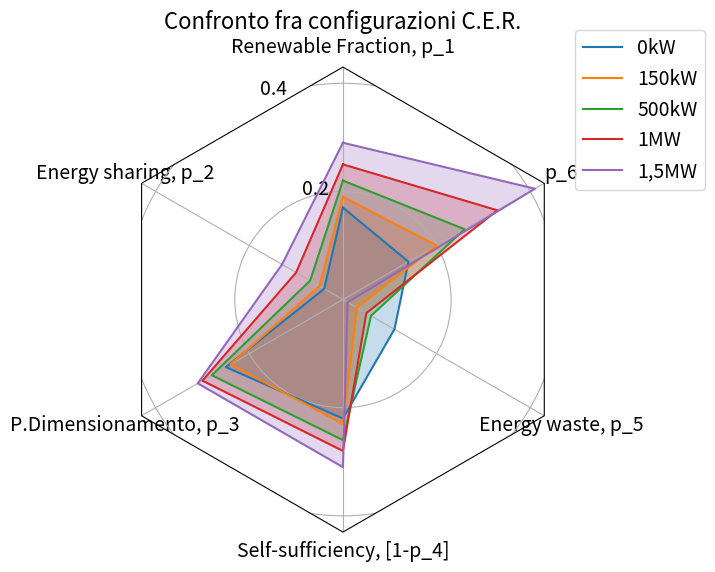

Write the Python code that produced this figure.
import numpy as np
import matplotlib.pyplot as plt
from matplotlib.patches import Circle, RegularPolygon
from matplotlib.path import Path
from matplotlib.projections.polar import PolarAxes
from matplotlib.projections import register_projection
from matplotlib.spines import Spine
from matplotlib.transforms import Affine2D

def radar_factory(num_vars, frame='circle'):
    """Create a radar chart with `num_vars` axes.

    This function creates a RadarAxes projection and registers it.

    Parameters
    ----------
    num_vars : int
        Number of variables for radar chart.
    frame : {'circle' | 'polygon'}
        Shape of frame surrounding axes.

    """
    # calculate evenly-spaced axis angles
    theta = np.linspace(0, 2 * np.pi, num_vars, endpoint=False)

    class RadarAxes(PolarAxes):

        name = 'radar'

        def __init__(self, *args, **kwargs):
            super().__init__(*args, **kwargs)
            # rotate plot such that the first axis is at the top
            self.set_theta_zero_location('N')

        def fill(self, *args, closed=True, **kwargs):
            """Override fill so that line is closed by default"""
            return super().fill(closed=closed, *args, **kwargs)

        def plot(self, *args, **kwargs):
            """Override plot so that line is closed by default"""
            lines = super().plot(*args, **kwargs)
            for line in lines:
                self._close_line(line)

        def _close_line(self, line):
            x, y = line.get_data()
            # FIXME: markers at x[0], y[0] get doubled-up
            if x[0] != x[-1]:
                x = np.concatenate((x, [x[0]]))
                y = np.concatenate((y, [y[0]]))
                line.set_data(x, y)

        def set_varlabels(self, labels, fontsize=15):
            self.set_thetagrids(np.degrees(theta), labels, fontsize=fontsize)

        def _gen_axes_patch(self):
            # The Axes patch must be centered at (0.5, 0.5) and of radius 0.5
            # in axes coordinates.
            if frame == 'circle':
                return Circle((0.5, 0.5), 0.5)
            elif frame == 'polygon':
                return RegularPolygon((0.5, 0.5), num_vars,
                                      radius=.5, edgecolor="k")
            else:
                raise ValueError("unknown value for 'frame': %s" % frame)

        def draw(self, renderer):
            """ Draw. If frame is polygon, make gridlines polygon-shaped """
            if frame == 'polygon':
                gridlines = self.yaxis.get_gridlines()
                for gl in gridlines:
                    gl.get_path()._interpolation_steps = num_vars
            super().draw(renderer)

        def _gen_axes_spines(self):
            if frame == 'circle':
                return super()._gen_axes_spines()
            elif frame == 'polygon':
                # spine_type must be 'left'/'right'/'top'/'bottom'/'circle'.
                spine = Spine(axes=self,
                              spine_type='circle',
                              path=Path.unit_regular_polygon(num_vars))
                # unit_regular_polygon gives a polygon of radius 1 centered at
                # (0, 0) but we want a polygon of radius 0.5 centered at (0.5,
                # 0.5) in axes coordinates.
                spine.set_transform(Affine2D().scale(.5).translate(.5, .5)
                                    + self.transAxes)

                return {'polar': spine}
            else:
                raise ValueError("unknown value for 'frame': %s" % frame)

    register_projection(RadarAxes)
    return theta


data = [['Renewable Fraction, p_1', 'Energy sharing, p_2', 'P.Dimensionamento, p_3', 'Self-sufficiency, [1-p_4]', 'Energy waste, p_5',
         'p_6'],
        ('Confronto fra configurazioni C.E.R.', [
            [0.17, 0.04, 0.25, (1 - 0.78), 0.11, 0.14],  # CER 0kW PV a terra
            [0.19, 0.05, 0.24, (1 - 0.77), 0.03, 0.2],  # CER 150kW
            [0.22, 0.07, 0.28, (1 - 0.74), 0.06, 0.26],  # CER 500kW
            [0.25, 0.1, 0.3, (1 - 0.72), 0.05, 0.33],  # CER 1MW
            [0.29, 0.13, 0.31, (1 - 0.69), 0.01, 0.41]])]  # CER 1,5MW

N = len(data[0])
theta = radar_factory(N, frame='polygon')

spoke_labels = data.pop(0)
title, case_data = data[0]

fig, ax = plt.subplots(figsize=(6, 6), subplot_kw=dict(projection='radar'))
fig.subplots_adjust(top=0.85, bottom=0.05)

# Set the fontsize for radial grid labels
ax.set_rgrids([0.2, 0.4, 0.6, 0.8], fontsize=14)  # Increase fontsize

ax.set_title(title, position=(0.5, 1.1), ha='center', fontsize=16)  # Increase title fontsize
labels = ['0kW', '150kW', '500kW', '1MW', '1,5MW']

for d, label in zip(case_data, labels):
    line = ax.plot(theta, d, label=label)
    ax.fill(theta, d, alpha=0.25)

ax.set_varlabels(spoke_labels, fontsize=14)  # Increase fontsize for variable labels

# Aggiungi la legenda con font size maggiore
plt.legend(loc='upper right', bbox_to_anchor=(1.3, 1.1), fontsize=14)  # Increase legend fontsize

plt.show()



